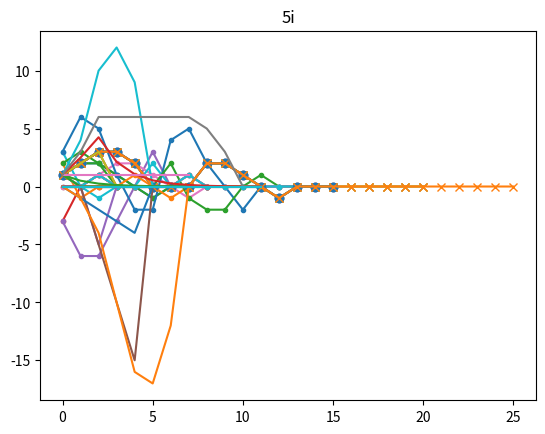

Generate this figure with matplotlib:
#!/usr/bin/env python3

import matplotlib.pyplot

"""
CHAPTER 6: CONVOLUTION

1. A system has an impulse response, h[n], given by:  1, 2, 2, 1, 0, -1, 0,
0, for the values of samples 0 to 7.  Calculate the output of the system in
response to the following input signals.  

a.  1, 0, 0, 0, 0, 0, 0, 0, 0
b. -3, 0, 0, 0, 0, 0, 0, 0, 0 
c.  0, 0, 1, 0, 0, 0, 0, 0, 0
d.  1, 0, 1, 0, 0, 0, 0, 1, 0
e.  3, 0,-1, 0, 0, 2, 0, 0, 0
f.  2,-1, 0, 0, 1, 0,-1, 0, 0 
"""

# Input side algorithm for convolution
def convolve(input_sig, impulse_response):
    convolution_out_len = len(input_sig) + len(impulse_response) - 1
    y = [0] * convolution_out_len
    for i, in_sample in enumerate(input_sig):
        for j, impulse_sample in enumerate(impulse_response):
            y[i+j] += in_sample * impulse_sample
    return y

h = [1, 2, 2, 1, 0, -1, 0, 0]
matplotlib.pyplot.plot(h, marker='.')
matplotlib.pyplot.title("#1 impulse response, h[n]")
matplotlib.pyplot.show()

a = [1, 0, 0, 0, 0, 0, 0, 0, 0]
output = convolve(a, h)
print(output) # Should be unit impulse, just bigger len()
matplotlib.pyplot.plot(a, marker='.')
matplotlib.pyplot.plot(output, marker='.')
matplotlib.pyplot.title("#1a input and convolution output")
matplotlib.pyplot.show()

b = [-3, 0, 0, 0, 0, 0, 0, 0, 0]
output = convolve(b, h)
print(output)
matplotlib.pyplot.plot(b, marker='.')
matplotlib.pyplot.plot(output, marker='.')
matplotlib.pyplot.title("#1b input and convolution output")
matplotlib.pyplot.show()

c = [0, 0, 1, 0, 0, 0, 0, 0, 0]
output = convolve(c, h)
print(output)
matplotlib.pyplot.plot(c, marker='.')
matplotlib.pyplot.plot(output, marker='.')
matplotlib.pyplot.title("#1c input and convolution output")
matplotlib.pyplot.show()

d = [1, 0, 1, 0, 0, 0, 0, 1, 0]
output = convolve(d, h)
print(output)
matplotlib.pyplot.plot(d, marker='.')
matplotlib.pyplot.plot(output, marker='.')
matplotlib.pyplot.title("#1d input and convolution output")
matplotlib.pyplot.show()

e = [3, 0,-1, 0, 0, 2, 0, 0, 0]
output = convolve(e, h)
print(output)
matplotlib.pyplot.plot(e, marker='.')
matplotlib.pyplot.plot(output, marker='.')
matplotlib.pyplot.title("#1e input and convolution output")
matplotlib.pyplot.show()

f = [2,-1, 0, 0, 1, 0,-1, 0, 0]
output = convolve(f, h)
print(output)
matplotlib.pyplot.plot(f, marker='.')
matplotlib.pyplot.plot(output, marker='.')
matplotlib.pyplot.title("#1f input and convolution output")
matplotlib.pyplot.show()

"""
2.   Adding zeros to the end of a signal is a common DSP technique called
"padding with zeros."  Use your results in the last problem to answer the
following: 

a. How would the output signals be changed if 5 additional samples, all with
a value of zero, were added to the end of the impulse response?  
b. How would the output signals be changed if 5 additional samples, all with
a value of zero, were added to the end of the input signals? 
c. How would the output signals be changed if 5 additional samples, all with
a value of zero, were added to the end of both the input signals and the
impulse response?       
d. Complete the following statement summarizing how "padding with zeros"
affects convolution: "When M zeros are added to either the input signal or
the impulse response, the only change to the output signal is [fill in the
blank].  
"""
# a. The output signals would be the same here, they would just have a longer
#    convolution output padded with zero
h_padded = h + [0]*5 # padding with 5 additional samples of zero
d = [1, 0, 1, 0, 0, 0, 0, 1, 0]
output = convolve(d, h)
output_padded = convolve(d, h_padded)
print("Original output of 1d:", output)
print("Output of 1d with padded h[n]:", output_padded)
matplotlib.pyplot.plot(d, marker='.')
matplotlib.pyplot.plot(output, marker='o')
matplotlib.pyplot.plot(output_padded, marker='x')
matplotlib.pyplot.title("#1d input and convolution output and convolution output with padded h[n]")
matplotlib.pyplot.show()

# b. The output signals would be the same here, they would just have a longer
#    convolution output padded with zero. Order of operations in convolution
#    technically doesn't matter in terms of the math, so it's like 2.a.
d = [1, 0, 1, 0, 0, 0, 0, 1, 0]
d_padded = d + [0]*5
output = convolve(d, h)
output_padded = convolve(d_padded, h)
print("Original output of 1d:", output)
print("Output of 1d with padded :", output_padded)
matplotlib.pyplot.plot(d_padded, marker='.')
matplotlib.pyplot.plot(output, marker='o')
matplotlib.pyplot.plot(output_padded, marker='x')
matplotlib.pyplot.title("#1d padded input and convolution output and padded input signal convolution output")
matplotlib.pyplot.show()

# c. The output signals would be the same here, they would just have an even longer
#    convolution output padded with zero.
output = convolve(d, h)
output_padded = convolve(d_padded, h_padded)
print("Original output of 1d:", output)
print("Output of 1d with padded :", output_padded)
matplotlib.pyplot.plot(d_padded, marker='.')
matplotlib.pyplot.plot(output, marker='o')
matplotlib.pyplot.plot(output_padded, marker='x')
matplotlib.pyplot.title("#1d padded input and convolution output and padded input signal convolution output")
matplotlib.pyplot.show()



"""
3. Two signals, x[n] and h[n], are defined by:

x[n]:  1, 0, 2, 3, 2, 1,-1,-2,-1, 0, 2, 3, 3, 2, 1, 1  (samples 0-15) 
h[n]:  1, 2, 3,-3,-2,-1  (samples 0-5)  

If y[n] = x[n]*h[n], use the input side algorithm to determine the
contribution to y[n] from the indicated sample:

a. x[2]
b. x[6]
c. x[9]
"""
# Input side algorithm for convolution
def input_side_convolve_contributions(input_sig, impulse_response, sample_index):
    convolution_out_len = len(input_sig) + len(impulse_response) - 1
    y = [0] * convolution_out_len
    in_sample = input_sig[sample_index]
    for j, impulse_sample in enumerate(impulse_response):
        y[sample_index+j] += in_sample * impulse_sample
    return y

x = [1, 0, 2, 3, 2, 1,-1,-2,-1, 0, 2, 3, 3, 2, 1, 1]
h = [1, 2, 3,-3,-2,-1]
print("3a: x[2]")
convolve(x, h)
print("contributions of x[2]", input_side_convolve_contributions(x, h, 2))

print("3b: x[6]")
convolve(x, h)
print("contributions of x[6]", input_side_convolve_contributions(x, h, 6))

print("3c: x[9]")
convolve(x, h)
print("contributions of x[9]", input_side_convolve_contributions(x, h, 9))



"""
4. For the signals in the last problem, use the output side algorithm to
calculate the value of the following samples:  

a. y[8]
b. y[10]
c. y[3]
d. y[18]
"""
# Output side algorithm for convolution
def output_side_convolve(input_sig, impulse_response):
    convolution_out_len = len(input_sig) + len(impulse_response) - 1
    y = [0] * convolution_out_len
    for i in range(len(y)):
        for j, impulse_sample in enumerate(impulse_response):
            if (i-j) < 0 or (i-j) > len(input_sig)-1:
                continue
            y[i] += impulse_sample * input_sig[i-j]
    return y

def output_side_convolve_contributions(input_sig, impulse_response, sample_index):
    y = 0
    for j, impulse_sample in enumerate(impulse_response):
        if (sample_index-j) < 0 or (sample_index-j) > len(input_sig)-1:
            continue
        y += impulse_sample * input_sig[sample_index-j]
    return y

x = [1, 0, 2, 3, 2, 1,-1,-2,-1, 0, 2, 3, 3, 2, 1, 1]
h = [1, 2, 3,-3,-2,-1]
print("4a: y[8]")
print("y[8]", output_side_convolve(x, h)[8])

print("4b: y[10]")
convolve(x, h)
print("y[10]", output_side_convolve(x, h)[10])

print("4c: y[3]")
convolve(x, h)
print("y[3]", output_side_convolve(x, h)[3])

print("4d: y[18]")
convolve(x, h)
print("y[18]", output_side_convolve(x, h)[18])

"""
5. Two signals, a[n] and b[n], are defined by:

a[n]:  1, 0, 0, 2, 1, 0 
b[n]:  0,-1,-2, 0, 0, 1

a. Calculate a[n]*b[n] by using an impulse decomposition on a[n], convolving
each of the components with b[n], and synthesizing (adding) the resulting
signals.
b. Calculate a[n]*b[n] by using an impulse decomposition on b[n], convolving
each of the components with a[n], and synthesizing (adding) the resulting
signals.
c. Do the results of these two methods agree? What property is demonstrated
in this problem?
"""
#a. This is kind of what the input side convolve code does anyway, so yes.
#b. This is kind of what the input side convolve code does anyway, so yes.
#c. Yes each agrees, this demonstrates associativity.


"""
6. Calculate the convolution of the signal: h[n] = 1, 2, 3, 0, 0 with the 
indicated signals (assume each of the following run from sample 0 to 7).

a. x[n] =  delta[n]
b. x[n] = -5 delta[n-2] 
c. x[n] =  2 delta[n+1] - delta[n+1]
d. x[n] =  1, 2, 3, 0, 0 ...
e. x[n] = -n  for  0 < n < 5, and 0 otherwise  
f. x[n] =  2^(-n)
g. x[n] = sin(2 pi n)
h. x[n] = cos(2 pi n)
i. x[n] = sin (pi n)     
"""
h = [1, 2, 3, 0, 0]
#a. x[n] =  delta[n]
x = [1,0,0,0,0,0,0,0]
output = convolve(x, h)
print("5a. delta[n]", output, len(output))
matplotlib.pyplot.plot(x)
matplotlib.pyplot.plot(output)
matplotlib.pyplot.title("5a")
matplotlib.pyplot.show()

#b. x[n] = -5 delta[n-2]
x = [0,0,-5,0,0,0,0,0]
output = convolve(x, h)
print("5b. -5 delta[n-2]", output, len(output))
matplotlib.pyplot.plot(x)
matplotlib.pyplot.plot(output)
matplotlib.pyplot.title("5b")
matplotlib.pyplot.show()

#c. x[n] =  2 delta[n+1] - delta[n+1]
x = [0,0,0,0,0,0,0,0]  # ?? I think ??
output = convolve(x, h)
print("5c. 2 delta[n+1] - delta[n+1]", output, len(output))
matplotlib.pyplot.plot(x)
matplotlib.pyplot.plot(output)
matplotlib.pyplot.title("5c")
matplotlib.pyplot.show()

#d. x[n] =  1, 2, 3, 0, 0 ...
x =  [1, 2, 3, 0, 0, 0, 0, 0]
output = convolve(x, h)
print("5d. 1, 2, 3, 0, 0 ...", output, len(output))
matplotlib.pyplot.plot(x)
matplotlib.pyplot.plot(output)
matplotlib.pyplot.title("5d")
matplotlib.pyplot.show()

#e. x[n] = -n  for  0 < n < 5, and 0 otherwise
x =  [(-n if 0 < n < 5 else 0) for n in range(0,8)]
output = convolve(x, h)
print("5e. -n  for  0 < n < 5, and 0 otherwise", output, len(output))
matplotlib.pyplot.plot(x)
matplotlib.pyplot.plot(output)
matplotlib.pyplot.title("5e")
matplotlib.pyplot.show()

#f. x[n] =  2^(-n)
x = [2**-n for n in range(0,8)]
output = convolve(x, h)
print("5f. 2^(-n)", output, len(output))
matplotlib.pyplot.plot(x)
matplotlib.pyplot.plot(output)
matplotlib.pyplot.title("5f")
matplotlib.pyplot.show()

#g. x[n] = sin(2 pi n)
from math import sin, cos, pi
x = [sin(2*pi*n) for n in range(0,8)]
output = convolve(x, h)
print("5g. sin(2 pi n)", output, len(output))
matplotlib.pyplot.plot(x)
matplotlib.pyplot.plot(output)
matplotlib.pyplot.title("5g")
matplotlib.pyplot.show()

#h. x[n] = cos(2 pi n)
x = [cos(2*pi*n) for n in range(0,8)]
output = convolve(x, h)
print("5h. cos(2 pi n)", output, len(output))
matplotlib.pyplot.plot(x)
matplotlib.pyplot.plot(output)
matplotlib.pyplot.title("5h")
matplotlib.pyplot.show()

#i. x[n] = sin (pi n)
x = [sin(pi*n) for n in range(0,8)]
output = convolve(x, h)
print("5i. sin(pi*n)", output, len(output))
matplotlib.pyplot.plot(x)
matplotlib.pyplot.plot(output)
matplotlib.pyplot.title("5i")
matplotlib.pyplot.show()

"""
7. Calculate the convolution of the following signals (your answer will be
in the form of an equation): 

a. h[n] = delta[n], x[n] = delta[n]
b. h[n] = delta[n], x[n] = delta[n-k]
c. h[n] = delta[n-2], x[n] = delta[n-1] + delta[n+4]
d. h[n] = delta[n-1] + delta[n+1], x[n] = delta[n-a] + delta[n+b]
e. h[n] = delta[n], x[n] = exp(-n)
f. h[n] = delta[n+2], x[n] = exp(n)
g. h[n] = delta[n-2], x[n] = exp(-n)
h. h[n] = exp(-n), x[n] = delta[n-2]
i. h[n] = delta[n] - delta[n-1], x[n] = exp(-n)
"""
x = [0,0,1,0,0,0] # n-2
h = [0,1,0,0,0,0] # n-1 
print("pre-7 example convolution of {} {} = {}", x, h, convolve(x, h)) # and the result is n-3

# ASSUME MY USE OF * FOR THIS PROBLEM IS FOR CONVOLUTION

#a. h[n] = delta[n], x[n] = delta[n]
#a. y[n] = delta[n]

#b. h[n] = delta[n], x[n] = delta[n-k]
#b. y[n] = delta[n-k]

#c. h[n] = delta[n-2], x[n] = delta[n-1] + delta[n+4]
#c. y[n] = delta[n-2] * delta[n-1] + delta[n-2] * delta[n+4]
#          delta[n-3] + delta[n+3]

#d. h[n] = delta[n-1] + delta[n+1], x[n] = delta[n-a] + delta[n+b]
#d. y[n] = delta[n-1] * delta[n-a] + delta[n-1] * delta[n+b] + delta[n+1] * delta[n-a] + delta[n+1] * delta[n+b]
#d.        delta[n-1-a] + delta[n-1+b] + delta[n+1-a] + delta[n+1+b]

#e. h[n] = delta[n], x[n] = exp(-n)
#e. y[n] = exp(-n)

#f. h[n] = delta[n+2], x[n] = exp(n)
#f. y[n] = exp(n+2)
from math import exp
h = [0,0,1,0,0,0] # n-2
x = [exp(n) for n in range(6)]
print("Example: {}, {}, convolve == {}".format(h,x,convolve(x,h))) #exp(n-2)

#g. h[n] = delta[n-2], x[n] = exp(-n)
#g. y[n] = exp(-(n-2))

#h. h[n] = exp(-n), x[n] = delta[n-2]
#h. y[n] = exp(-(n-2))

#i. h[n] = delta[n] - delta[n-1], x[n] = exp(-n)
#i. y[n] = delta[n] * exp(-n) - delta[n-1] * exp(-n)
#i. y[n] = exp(-n) - exp(-(n-1))


"""
8. A financial expert receives daily reports on the value of a particular
stock. Each day he calculates the average value of the stock over the last 
30 days.  If this averaging were described as a system: 

a. What are the input and output signals?
b. Is this system linear?
c. What is the impulse response of the system?
d. What practical purpose would this system be serving?
e. What would be the impulse response if the average was taken over M days? 
"""
#a. Input: Last 30 days of stock value, Output: Average of 30 days of stock value
#b. Yes, this merely adds the stock values for previous days, then divides them
#   by a constant of 30.
#c. it is a bunch of 1/30s for 30 days, then goes to 0
#d. Getting a general trend of the stock value without focusing on huge jumps and dips.
#   Like a smoothing filter I guess.
#e. The same as (c.) but the values would be 1/M for M days


"""
9. If the signal, x[n], has a value of zero over the interval:  A <= n <= B, 
and if signal, h[n], has a value of zero over the interval: C <= n <= D, then 
x[n]*h[n] must be zero over the interval, E <= n <= F.  Express the variables, 
E and F, in terms of: A, B, C, and D.  
"""
# E = A-C, F = B+D


"""
10. Two signals, a[n] and b[n], each contain 6 points, as defined below. 
Calculate a[n]*b[n].

a[n]:  1,  0,  0, 2, 1, 0  
b[n]:  0, -1, -2, 0, 0, 1  

a. Where both signals run from sample 0 to 5
b. Where both signals run from sample 2 to 7
c. Where a[n] runs from sample 0 to 5, and b[n] runs from sample -3 to 2
d. Where a[n] runs from sample -10 to -5, and b[n] runs from sample -5 to 0 
"""

# a.
a = [1,  0,  0, 2, 1, 0]
b = [0, -1, -2, 0, 0, 1]
print("10a: both run 0 to 5", convolve(a,b))
# b.
a2 = [0]*2 + a
b2 = [0]*2 + b
print("10b: both run 2 to 7", convolve(a2,b2))
# c. ??????????????????????????????????????? I don't know
a3 = [0]*3 + a
b3 = b
print("10c: where a runs from 0 to 5, b runs -3 to 2", convolve(a3,b3))
# d. ???????????????????????????????????????
a4 = a
b4 = [0]*2 + b
print("10d: where a runs -10 to -5, b runs -5 to 0", convolve(a4,b4))
